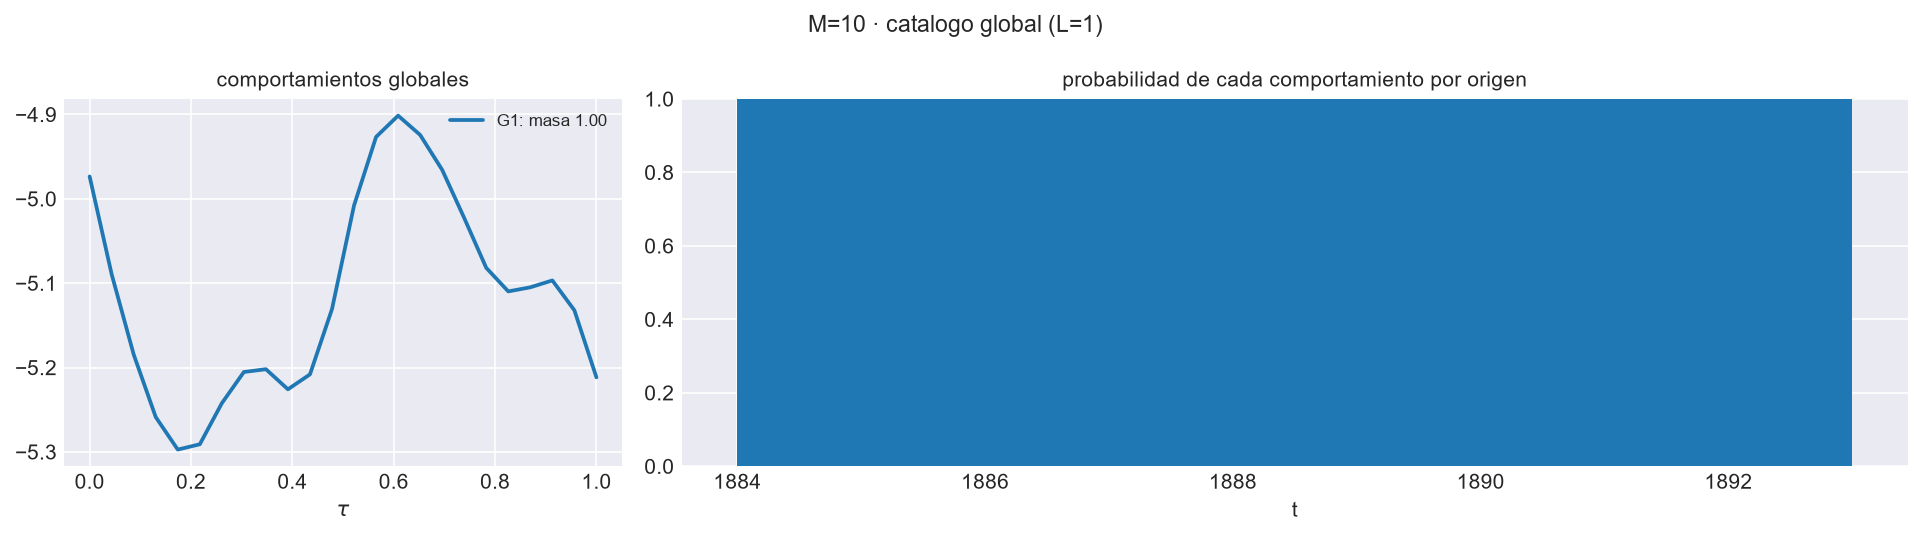

The file beside this chart, header and first rows:
comportamiento, masa, xi_1, xi_2, xi_3, xi_4, xi_5, xi_6, xi_7, xi_8, xi_9, xi_10
1, 1, 0.3154, 0.01194, 0.003042, -0.008925, 0.0002852, -0.0005501, 7.905650078745803e-05, -0.001264, -0.001713, -0.001506
